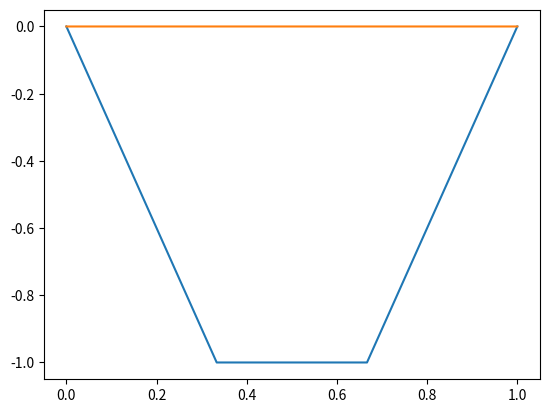

Recreate this plot in Python.
# Machine Learning Project
# Spring 2022
# Authors: Melissa Butler,
# PINN to solve differential equations

# For the ODE: F(x, u(x), u'(x), u''(x)) = 0  on (a,b)
# With boundary conditions (BC): u(a) = u(b) = 0
# Find approximate solution: unet(x) = phi(x)N(x)
# where phi(x) = (b-x)(x-a) to capture BC
# and N(x) is the "transfer function of a suitably tuned neural network"

import numpy as np
from numpy import random
import math
from scipy.optimize import minimize
import matplotlib.pyplot as plt

def loss_function(weights):
    # Set up ODE and BC
    F = lambda x, u, up, upp : upp-9*u
    a = 0
    b = 1

    # Discretize Domain: n equally space training points 
    n = 4
    x = np.linspace(a,b,n)
    # Set up neural network (1 hidden layer) 
    q = 3                                   # Units in hidden Layer
    t = weights[:q]                         #translation/bias vector
    w = weights[q:2*q]                      #1st weights
    v = weights[2*q:]                       #2nd weights
    sigma = lambda z : z                    # TODO - not sure about activation function
    #sigma = lambda z : 1/(1-math.exp(-z))   

    # Find Residual for all x_i in xx
    # R(x) = F(x, unet, unet', unet'') 
    #      = F(x, phi*N, phi'*N+phi*N', phi''*N+phi'*N'+phi'*N+phi*N'') By Product Rule
    N = np.zeros(n)
    for i in range(n):                  # TODO - can we vectorize this?
        N[i] = v@sigma(x[i]*w+t)   
    Np = v@w                            # TODO - double check derivatives (they seem too simple)
    Npp = 0
    phi = (b-x)*(x-a)
    phi_p =  b - 2*x + a
    phi_pp = -2
    unet = phi*N
    unetp = phi_p*N + phi*Np
    unetpp = phi_pp*N + phi_p*Np + phi_p*N + phi*Npp

    R = F(x, unet, unetp, unetpp)
    # Total Loss (minimize this)
    return np.sum(R**2)                   

w0 = random.rand(3*3)
res = minimize(loss_function, w0, method='nelder-mead')
print(res.x) #res.x is the optimize weights [t w v]


#Plot results
n=4
q=3
xx = np.linspace(0,1,n)
utrue = (9/2)*(xx-1)*xx
N = np.zeros(n)
t = res.x[:q]
w = res.x[q:2*q]
v = res.x[2*q:]
for i in range(4):                  # TODO - can we vectorize this?
    N[i] = v@(xx[i]*w+t)   
uapprx = (1-xx)*(xx-0)*N

plt.plot(xx, utrue)
plt.plot(xx, uapprx)
